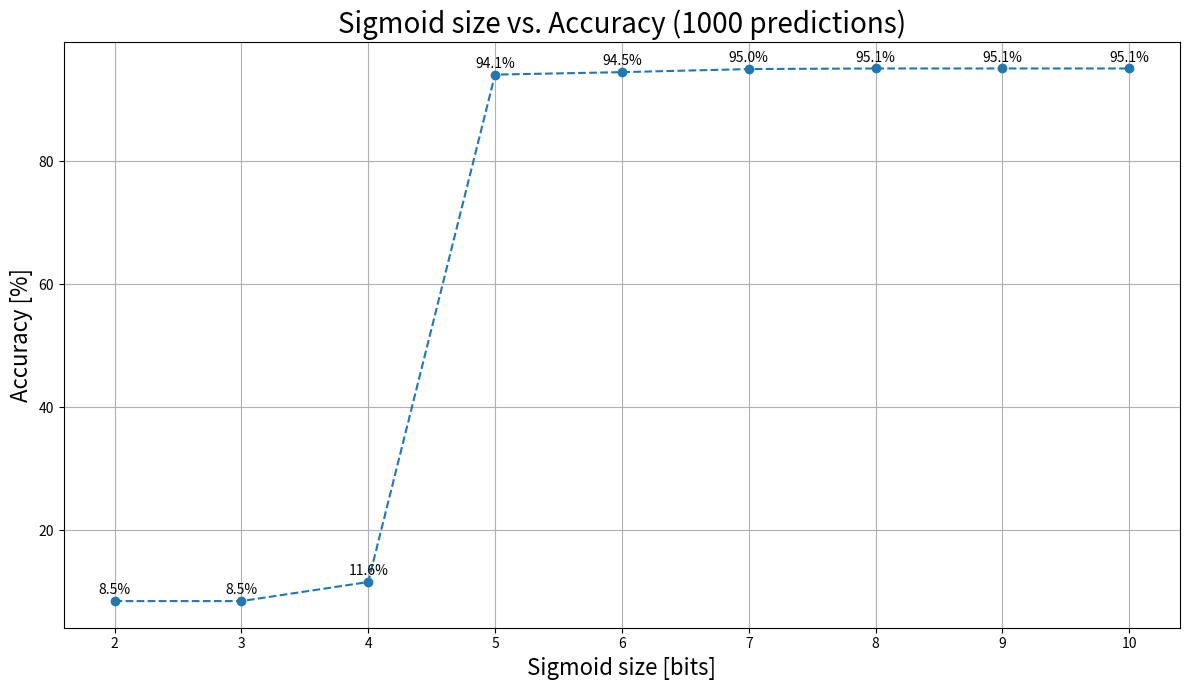

This figure's Python source: (Note: this script raises an exception after producing the figure.)
"""Basic plotting functionality"""
import matplotlib.pyplot as plt

SIGMOID_SIZE_BITS = [2, 3, 4, 5, 6, 7, 8, 9, 10]
SIGMOID_ACCURACY = [8.5, 8.5, 11.6, 94.1, 94.5, 95.0, 95.1, 95.1, 95.1]


if __name__ == "__main__":
    # Data for plotting
    x = SIGMOID_SIZE_BITS
    y = SIGMOID_ACCURACY

    fig, ax = plt.subplots(figsize=(12, 7))

    ax.set_title('Sigmoid size vs. Accuracy (1000 predictions)', fontsize=20)
    ax.grid()
    plt.plot(x, y, marker='o', linestyle='dashed')
    # Annotate the values at each step
    for i, val in enumerate(x):
        ax.annotate(f'{y[i]:.1f}%', (val, y[i]),
                    textcoords="offset points", xytext=(0, 5), ha='center')

    # Increase the font size of the axis labels
    ax.set_xlabel("Sigmoid size [bits]", fontsize=16)
    ax.set_ylabel("Accuracy [%]", fontsize=16)

    # Remove white space around the figure
    plt.tight_layout()

    plt.show()
    fig.savefig("plots/sig-size-acc.svg", format="svg")
